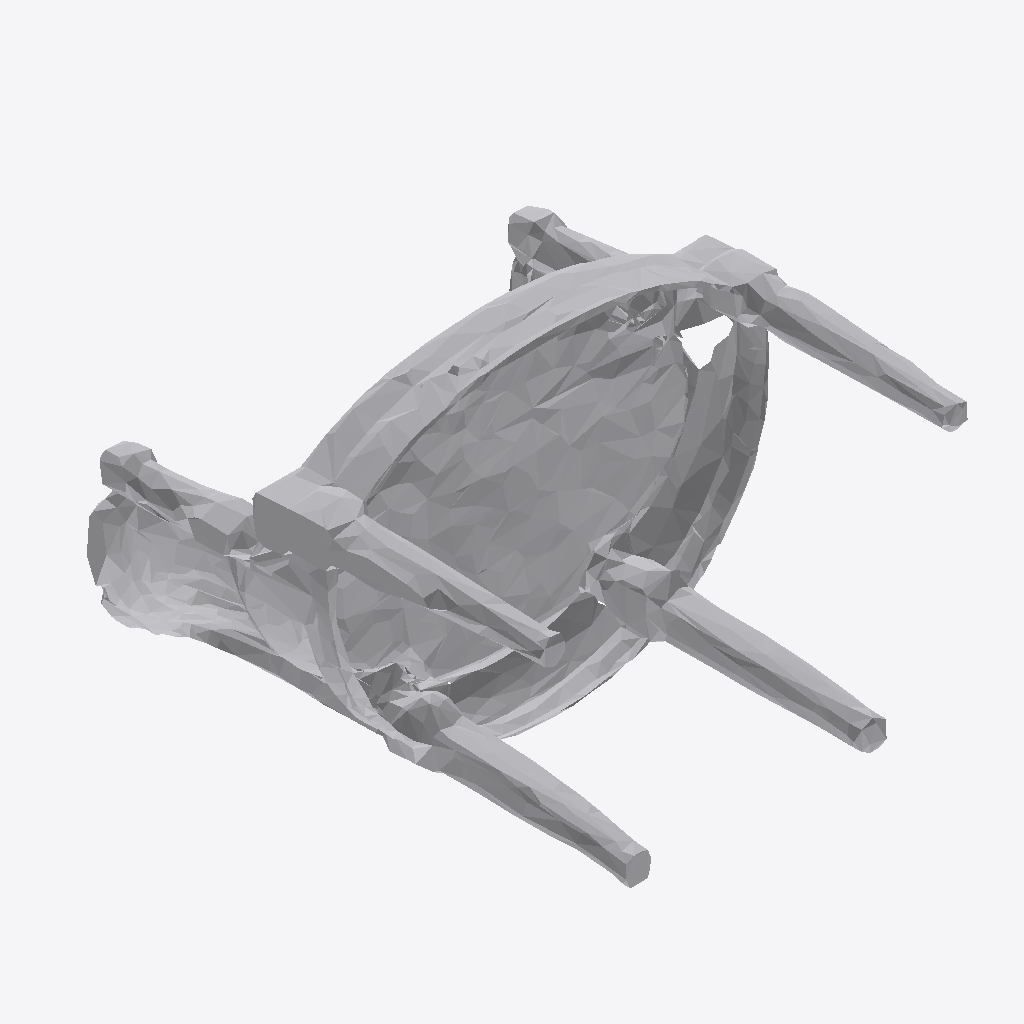
Isometric view of an IFC building model (IFC-SPF (STEP), schema IFC4, length unit metre), seen from the south-west, elements coloured by IFC class: 1 other element (light grey).
Extent 1.7 m × 1.9 m × 1.3 m (x, y, z). Storeys (1): Ground Floor at 0.00 m. Elements (1): 1 IfcFurniture.

HEADER;
FILE_DESCRIPTION(('ViewDefinition [CoordinationView]'),'2;1');
FILE_NAME('','2026-07-12T13:36:51',(''),(''),'IfcOpenShell 0.8.0','IfcOpenShell 0.8.0','');
FILE_SCHEMA(('IFC4'));
ENDSEC;
DATA;
#17=IFCPROJECT('0kpp3pznb4DvIB$cDcHCUp',#5,'Office Project',$,$,$,$,(#15),#10);
#20=IFCSITE('0c5NEwVgT7FBIChFSuwGKJ',#5,'Site',$,$,#19,$,$,.ELEMENT.,$,$,$,$,$);
#22=IFCBUILDING('1QokJ3w111G8U5VlqImm62',#5,'Building',$,$,#21,$,$,.ELEMENT.,$,$,$);
#24=IFCBUILDINGSTOREY('03K9U6Itr4dOqD2aIOgvVf',#5,'Ground Floor',$,$,#23,$,$,.ELEMENT.,0.0);
#35=IFCFURNITURE('3oJ0pT$erDPPcKI3VWuIPr',#5,'list07_office_chair',$,$,#34,#31,$,$);
ENDSEC;
